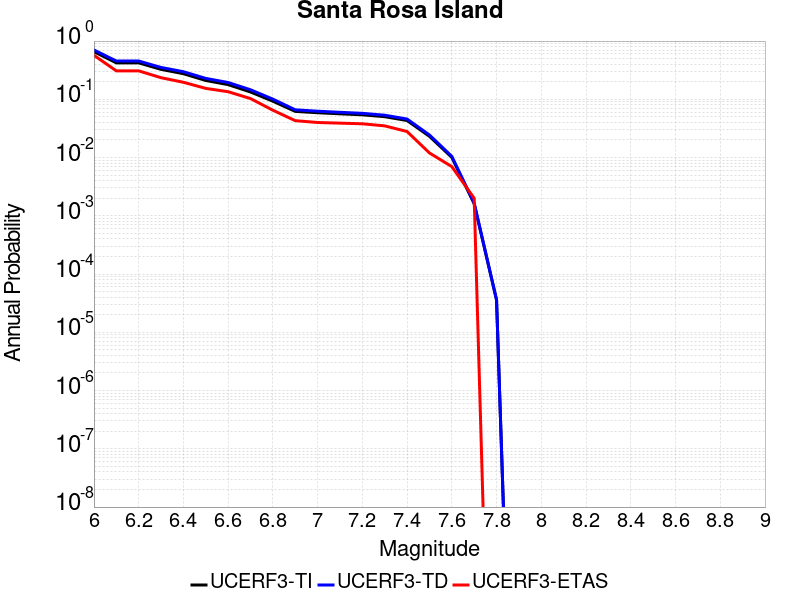

Source data for this figure (header and first rows):
Magnitude, UCERF3-TI Prob, UCERF3-TD Prob, UCERF3-ETAS Prob
6.0, 0.6582, 0.7037, 0.57
6.1, 0.4227, 0.4543, 0.308
6.2, 0.4227, 0.4543, 0.308
6.3, 0.3266, 0.3523, 0.235
6.4, 0.2753, 0.2978, 0.196
6.5, 0.2105, 0.2286, 0.154
6.6, 0.1787, 0.1943, 0.135
6.7, 0.1337, 0.1458, 0.103
6.8, 0.09285, 0.1007, 0.065
6.9, 0.06207, 0.06605, 0.043
7.0, 0.05884, 0.0625, 0.04
7.1, 0.05639, 0.05984, 0.039
7.2, 0.05418, 0.05747, 0.038
7.3, 0.05033, 0.05336, 0.035
7.4, 0.04326, 0.04584, 0.028
7.5, 0.02317, 0.02444, 0.012
7.6, 0.01007, 0.0105, 0.007
7.7, 0.001611, 0.001651, 0.002
7.8, 3.5753288E-5, 3.639521E-5, 0.0
